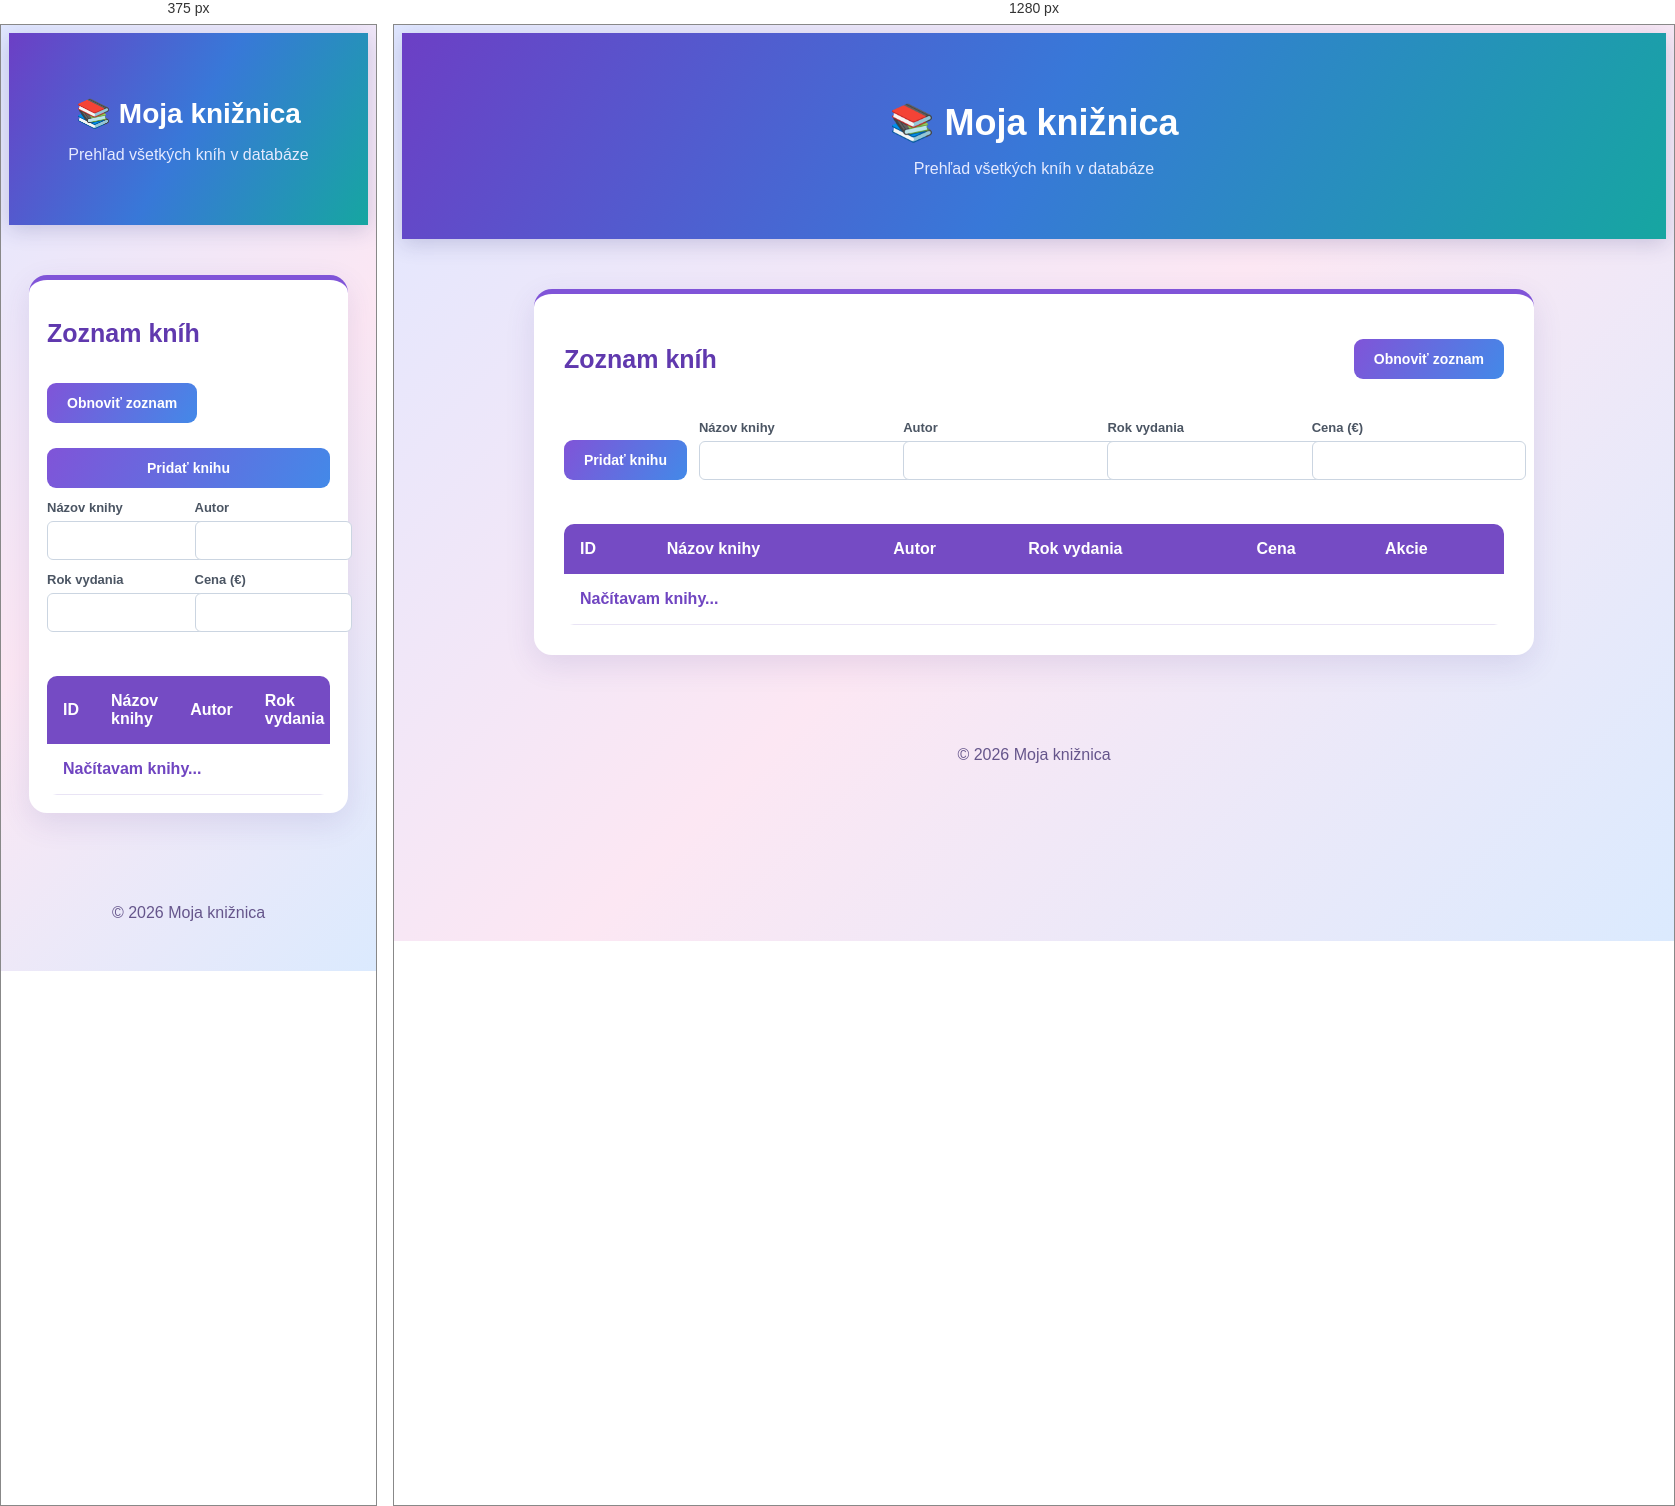
Rendered at 375 px and 1280 px, left to right.

<!-- file: index.html -->

<!DOCTYPE html>
<html lang="sk">
<head>
    <meta charset="UTF-8">
    <meta name="viewport" content="width=device-width, initial-scale=1.0">
    <title>Moja knižnica</title>
    <link rel="stylesheet" href="style.css">
</head>
<body>

    <header>
        <h1>📚 Moja knižnica</h1>
        <p>Prehľad všetkých kníh v databáze</p>
    </header>

    <main>
        <section class="knihy-box">
            <div class="nadpis">
                <h2>Zoznam kníh</h2>
                <button onclick="nacitajKnihy()">Obnoviť zoznam</button>
            </div>

            <form id="formular-knihy" class="formular-knihy">
                <button type="submit">Pridať knihu</button>
                <label>Názov knihy<input name="nazov" type="text" required></label>
                <label>Autor<input name="autor" type="text" required></label>
                <label>Rok vydania<input name="rok" type="number" step="1" required></label>
                <label>Cena (€)<input name="cena" type="number" min="0" step="0.01" required></label>
            </form>
            <p id="sprava" class="sprava" role="status" aria-live="polite"></p>

            <div class="table-wrapper">
                <table>
                    <thead>
                        <tr>
                            <th>ID</th>
                            <th>Názov knihy</th>
                            <th>Autor</th>
                            <th>Rok vydania</th>
                            <th>Cena</th>
                            <th>Akcie</th>
                        </tr>
                    </thead>
                    <tbody id="zoznam-knih">
                        <tr>
                            <td colspan="6">Načítavam knihy...</td>
                        </tr>
                    </tbody>
                </table>
            </div>
        </section>
    </main>

    <footer>
        <p>© 2026 Moja knižnica</p>
    </footer>

    <script>
        const formatovacCeny = new Intl.NumberFormat('sk-SK', {
            style: 'currency',
            currency: 'EUR'
        });

        function bezpecnyText(hodnota) {
            return String(hodnota ?? '').replace(/[&<>"']/g, znak => ({
                '&': '&amp;', '<': '&lt;', '>': '&gt;', '"': '&quot;', "'": '&#39;'
            })[znak]);
        }

        function zobrazSpravu(text, chyba = false) {
            const sprava = document.getElementById('sprava');
            sprava.textContent = text;
            sprava.classList.toggle('chyba', chyba);
        }

        async function posliPoziadavku(url, moznosti = {}) {
            const response = await fetch(url, moznosti);
            const data = await response.json();
            if (!response.ok) {
                throw new Error(data.chyba || 'Požiadavku sa nepodarilo dokončiť.');
            }
            return data;
        }

        function nacitajKnihy() {
            fetch('/knihy')
                .then(response => {
                    if (!response.ok) {
                        throw new Error('Chyba pri načítaní kníh');
                    }
                    return response.json();
                })
                .then(data => {
                    const zoznam = document.getElementById('zoznam-knih');

                    if (data.length === 0) {
                        zoznam.innerHTML = '<tr><td colspan="6">Zatiaľ nemáš žiadne knihy.</td></tr>';
                        return;
                    }

                    zoznam.innerHTML = data.map(kniha => `
                        <tr>
                            <td>${bezpecnyText(kniha.id)}</td>
                            <td>${bezpecnyText(kniha.nazov)}</td>
                            <td class="bunka-autor">
                                <span>${bezpecnyText(kniha.autor)}</span>
                                <form class="formular-autor" data-id="${bezpecnyText(kniha.id)}" hidden>
                                    <input type="text" value="${bezpecnyText(kniha.autor)}" aria-label="Nový autor" required>
                                    <button type="submit" class="tlacidlo-potvrdit">Potvrdiť</button>
                                    <button type="button" class="tlacidlo-zrusit" data-akcia="zrusit">Zrušiť</button>
                                </form>
                            </td>
                            <td>${bezpecnyText(kniha.rok)}</td>
                            <td class="bunka-cena">
                                <span>${kniha.cena == null ? '—' : formatovacCeny.format(Number(kniha.cena))}</span>
                                <form class="formular-cena" data-id="${bezpecnyText(kniha.id)}" hidden>
                                    <input type="text" inputmode="decimal" value="${bezpecnyText(kniha.cena ?? '')}" aria-label="Nová cena" required>
                                    <button type="submit" class="tlacidlo-potvrdit">Potvrdiť</button>
                                    <button type="button" class="tlacidlo-zrusit" data-akcia="zrusit">Zrušiť</button>
                                </form>
                            </td>
                            <td class="akcie">
                                <button type="button" data-akcia="autor" data-id="${bezpecnyText(kniha.id)}">Zmeniť autora</button>
                                <button type="button" class="tlacidlo-cena" data-akcia="cena" data-id="${bezpecnyText(kniha.id)}">Zmeniť cenu</button>
                                <button type="button" class="tlacidlo-vymazat" data-akcia="vymazat" data-id="${bezpecnyText(kniha.id)}">Vymazať</button>
                            </td>
                        </tr>
                    `).join('');
                })
                .catch(error => {
                    document.getElementById('zoznam-knih').innerHTML =
                        '<tr><td colspan="6">Nepodarilo sa načítať knihy.</td></tr>';
                    console.error(error);
                });
        }

        document.getElementById('formular-knihy').addEventListener('submit', async event => {
            event.preventDefault();
            const formular = event.currentTarget;
            const hodnoty = Object.fromEntries(new FormData(formular));

            try {
                await posliPoziadavku('/knihy', {
                    method: 'POST',
                    headers: { 'Content-Type': 'application/json' },
                    body: JSON.stringify(hodnoty)
                });
                formular.reset();
                zobrazSpravu('Kniha bola pridaná.');
                nacitajKnihy();
            } catch (error) {
                zobrazSpravu(error.message, true);
            }
        });

        document.getElementById('zoznam-knih').addEventListener('click', async event => {
            const tlacidlo = event.target.closest('button[data-akcia]');
            if (!tlacidlo) return;

            const { id, akcia } = tlacidlo.dataset;
            if (akcia === 'autor') {
                const formular = tlacidlo.closest('tr').querySelector('.formular-autor');
                formular.hidden = false;
                formular.querySelector('input').focus();
                formular.querySelector('input').select();
                return;
            }
            if (akcia === 'cena') {
                const formular = tlacidlo.closest('tr').querySelector('.formular-cena');
                formular.hidden = false;
                formular.querySelector('input').focus();
                formular.querySelector('input').select();
                return;
            }
            if (akcia === 'zrusit') {
                const formular = tlacidlo.closest('.formular-cena, .formular-autor');
                formular.reset();
                formular.hidden = true;
                return;
            }

            try {
                if (!confirm('Naozaj chceš vymazať túto knihu?')) return;
                await posliPoziadavku(`/knihy/${encodeURIComponent(id)}`, { method: 'DELETE' });
                zobrazSpravu('Kniha bola vymazaná.');
                nacitajKnihy();
            } catch (error) {
                zobrazSpravu(error.message, true);
            }
        });

        document.getElementById('zoznam-knih').addEventListener('submit', async event => {
            const formular = event.target.closest('.formular-cena, .formular-autor');
            if (!formular) return;
            event.preventDefault();

            const vstup = formular.querySelector('input');
            if (formular.classList.contains('formular-autor')) {
                const autor = vstup.value.trim();
                if (!autor) {
                    zobrazSpravu('Zadaj meno autora.', true);
                    vstup.focus();
                    return;
                }

                try {
                    await posliPoziadavku(`/knihy/${encodeURIComponent(formular.dataset.id)}/autor`, {
                        method: 'PATCH',
                        headers: { 'Content-Type': 'application/json' },
                        body: JSON.stringify({ autor })
                    });
                    zobrazSpravu('Autor bol zmenený.');
                    nacitajKnihy();
                } catch (error) {
                    zobrazSpravu(error.message, true);
                }
                return;
            }

            const textCeny = vstup.value.trim().replace(',', '.');
            const cena = Number(textCeny);
            if (!textCeny || !Number.isFinite(cena) || cena < 0) {
                zobrazSpravu('Zadaj platnú nezápornú cenu.', true);
                vstup.focus();
                return;
            }

            try {
                await posliPoziadavku(`/knihy/${encodeURIComponent(formular.dataset.id)}/cena`, {
                    method: 'PATCH',
                    headers: { 'Content-Type': 'application/json' },
                    body: JSON.stringify({ cena })
                });
                zobrazSpravu('Cena bola zmenená.');
                nacitajKnihy();
            } catch (error) {
                zobrazSpravu(error.message, true);
            }
        });

        nacitajKnihy();
    </script>

</body>
</html>


/* @media block from style.css */
@media (max-width: 600px) {
    .nadpis {
        flex-direction: column;
        align-items: flex-start;
    }

    .knihy-box {
        padding: 18px;
    }

    .formular-knihy {
        grid-template-columns: 1fr 1fr;
    }

    .formular-knihy button {
        grid-column: 1 / -1;
    }

    header h1 {
        font-size: 28px;
    }
}